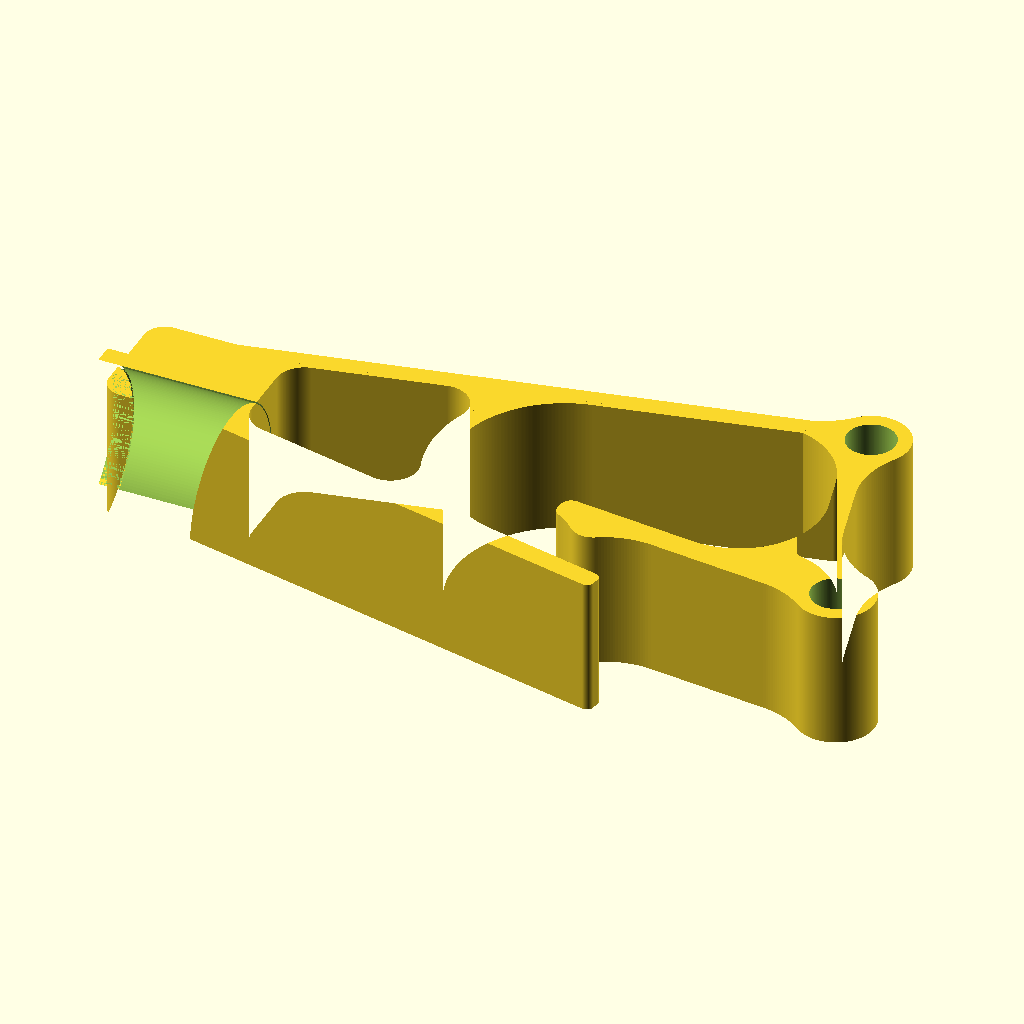
Cell 1 — every parameter at its default value.
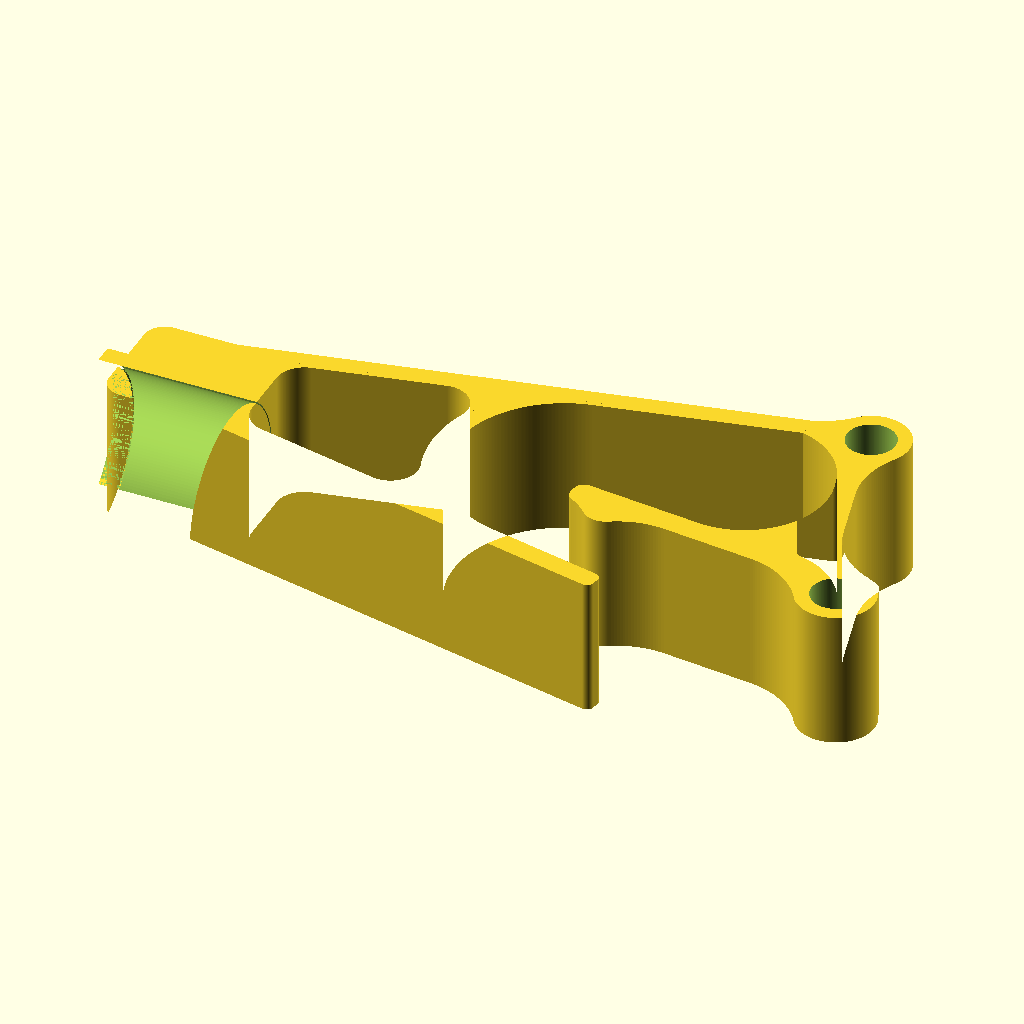
Cell 2: Alter_spring_gap = 0 (everything else at default).
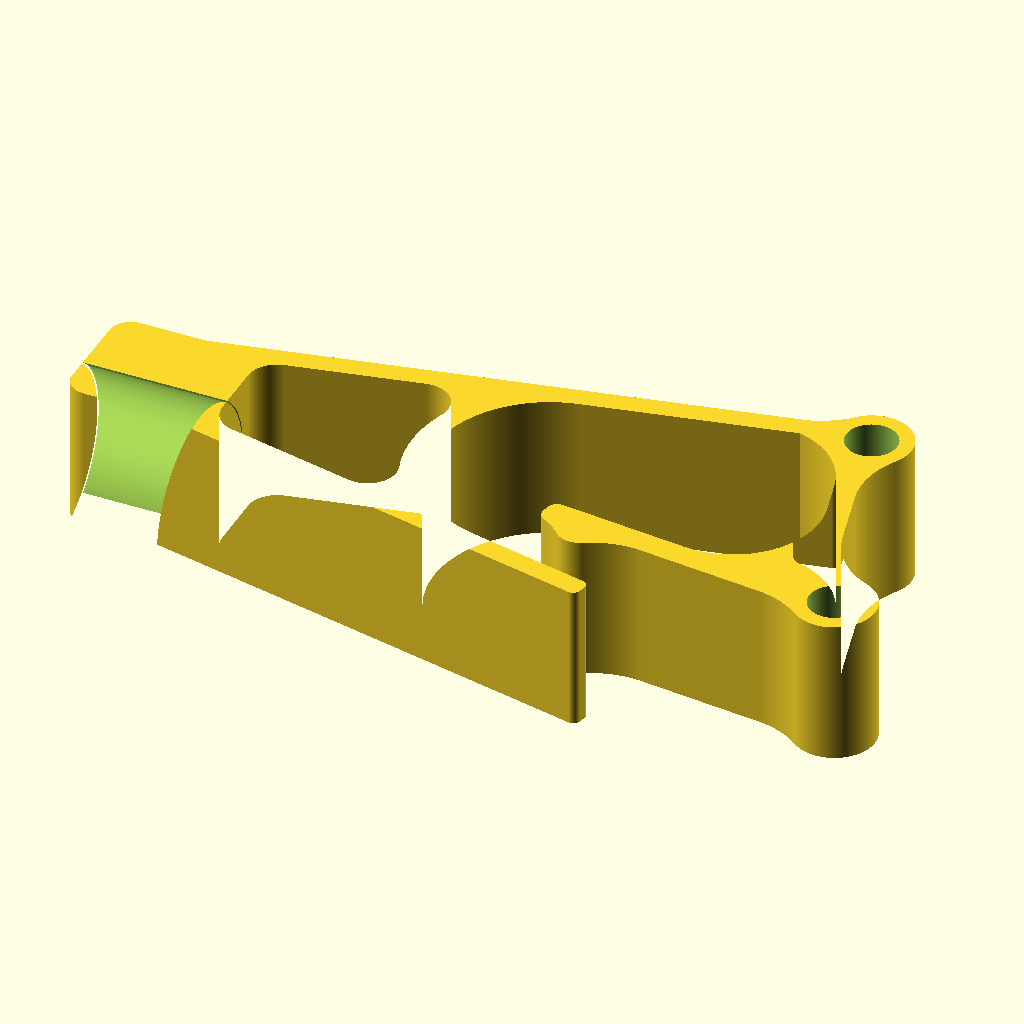
Cell 3: the same model with add_lip = 0.
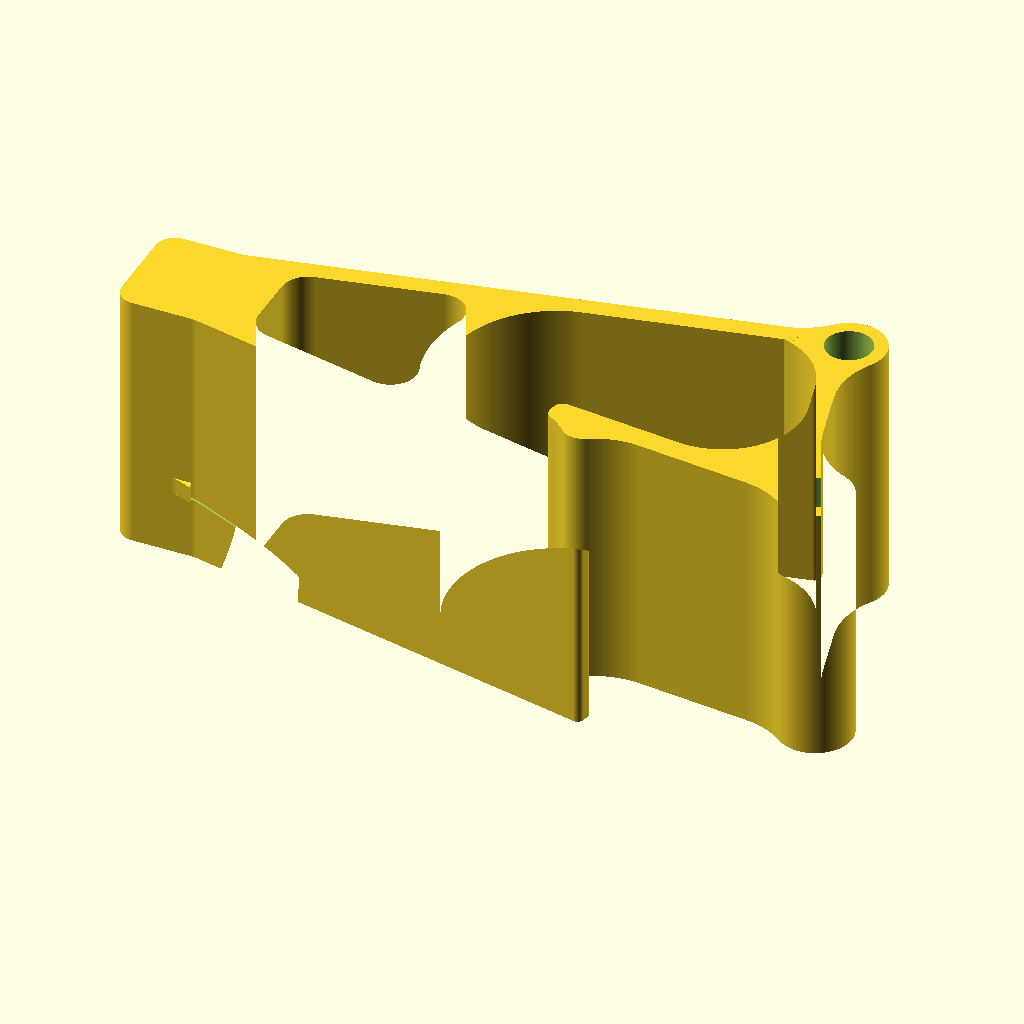
Cell 4 — thickness set to 40, the other parameters unchanged.
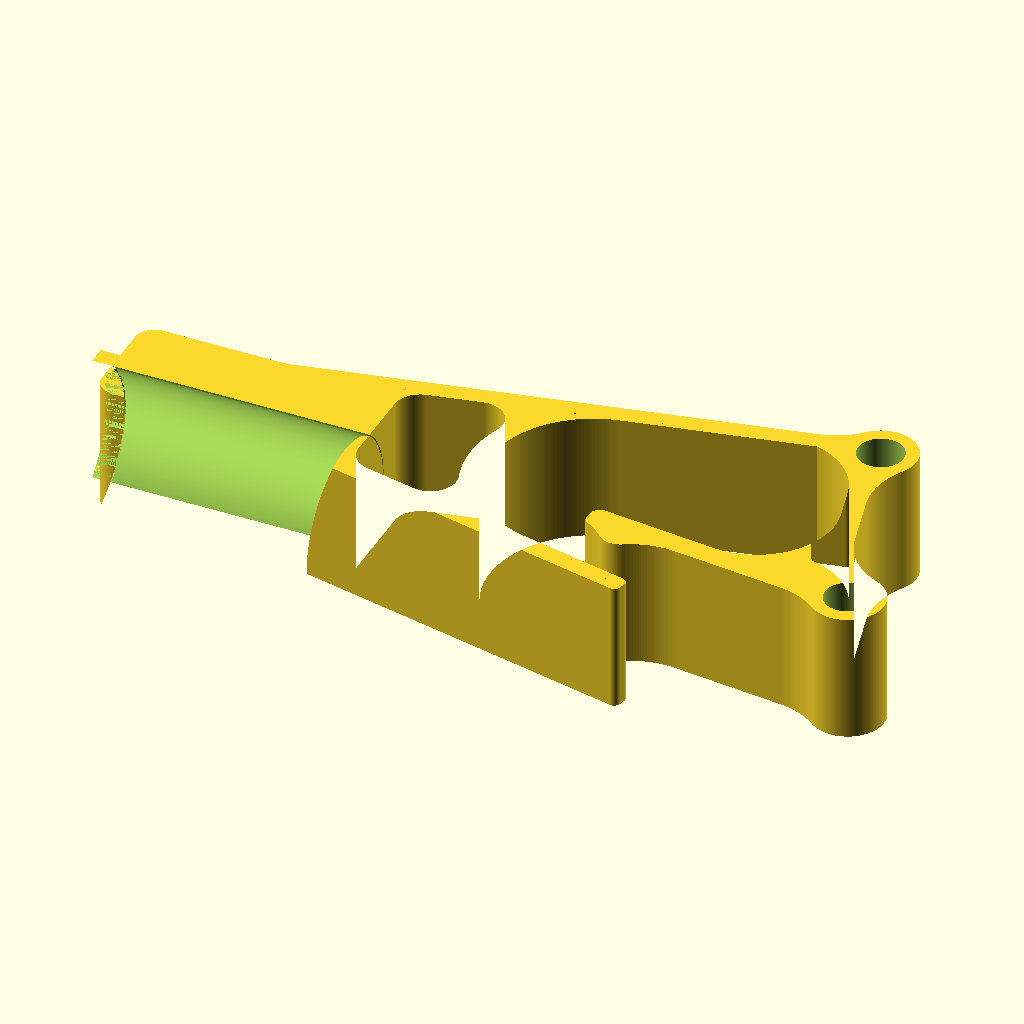
Cell 5: the same model with grip_end_L1 = 40.
All cells are drawn from the same view direction (rotation 55°, 0°, 25°, orthographic, colour scheme Cornfield), but the view is re-fitted for each cell, so position and scale can differ between cells as well as the parameter.
Source of the model, inputs/thingiverse/files/thing-3045980/files/Paper-holder-V2.scad:
////////////////////////////////////////////////
////////////////////////////////////////////////
////////////////////////////////////////////////
/// OpenSCAD File version 2015.03-2       ////// 
///           31 - 08 - 2018              //////
///         by Ken_Applications           //////
///                V2.0                   //////
////////////////////////////////////////////////




Alter_spring_gap=4;//[0:1:7]
paper_gap=0.2;//[0.2:0.1:0.5]
thickness=20;
grip_end_L1=20;
grip_end_L2=17;
grip_radius=13;

//guide lip helps paper locate
add_lip=1;// [0,1]


module round2d(OR=3,IR=1){
    offset(OR)offset(-IR-OR)offset(IR)children();
}


//////caculate sagitta (cord height)
sagitta=grip_radius-sqrt(grip_radius*grip_radius-(thickness/2)*(thickness/2));
echo (sagitta);

$fn=200;

//$vpd=(350);//1:1 scale for my screen





module main_shape(){
intersection() {
round2d(0.8,16){
translate([0,5,0]) rotate([0,0,12]) square([100,3],false);
translate([0,-8,0]) rotate([0,0,-12]) square([100,3],false);
}
translate([53.6,0,0]) circle(19);//spring radius .. need to calculate
}
translate([0,5,0]) rotate([0,0,12]) square([85,3],false);//back straight
translate([0,-8,0]) rotate([0,0,-12]) square([69,3],false);//front straight
round2d(3,0) square([grip_end_L1,grip_end_L2],true);//grip end shape
}

module main_shape_3(){
round2d(0,4) main_shape();
}

module main_shape_2(){
linear_extrude(height=thickness)
round2d(1,0){
main_shape_3();
}
}
//main_shape_2();

module ring(){
difference(){
circle(grip_radius);
circle(grip_radius-paper_gap);
}
}

//ring2();


module ring3(){
    rotate([0,90,0])
    translate([-thickness/2,-grip_radius+sagitta/2,-grip_end_L1/2-.1])
linear_extrude(height=5)

difference(){
 circle(grip_radius+2);
circle(grip_radius);
}
}


//ring3();
    
 module ring2(){   
rotate([0,90,0])
translate([-thickness/2,-grip_radius+sagitta/2,-grip_end_L1/2-.1])
linear_extrude(height=grip_end_L1+.2) ring();

 }
 
module main_minus_ring(){ 
difference(){
 main_shape_2();
  ring2();
   }
}


module stand(){   
round2d(1.5,12){
translate([84,24,0]) rotate([0,0,-0-75]) square([33,3],false);//bottom straight
translate([56,-4.5-Alter_spring_gap,0]) rotate([0,0,-6]) square([46,3.5],false);
translate([62,-5-Alter_spring_gap,0])   circle(3.1);//narrow gap with circle
translate([87,24,0])   circle(5.5);//back foot
    
translate([74,23,0])   circle(1.1);//back blend    
translate([97.7,-10,0])   circle(5.6); //front foot 
      
}
}

module all(){
difference(){
    
linear_extrude(height=thickness) stand();
//stand();

translate([97.7,-10,-1])   linear_extrude(height=thickness+2) circle(3.5); //front foot 
  
translate([87,24,-1])  linear_extrude(height=thickness+2) circle(3.5);//back foot
}
}

module all_plus_ring(){
all();
main_minus_ring();
}
 

//projection(cut = true) all_plus_ring();

module all_plus_ring_penholder(){
difference(){
 all_plus_ring();
//below pen holder / counter balance weight
translate([86,20,thickness/2]) rotate([90,0,-15]) cylinder( 50,d1=5,d2=15);
   
}
}

//projection(cut = true) all_plus_ring();
//all_plus_ring_penholder();
all_plus_ring();

if (add_lip==1)  {
translate([-3,0,0])
intersection(){
all_plus_ring();
ring3();
}
}
Customizer parameters (derived from the source; name, type, default, range or options):
Alter_spring_gap: number, default 4, range 0 to 7, step 1
paper_gap: number, default 0.2, range 0.2 to 0.5, step 0.1
thickness: number, default 20
grip_end_L1: number, default 20
grip_end_L2: number, default 17
grip_radius: number, default 13
add_lip: number, default 1, options 0, 1
